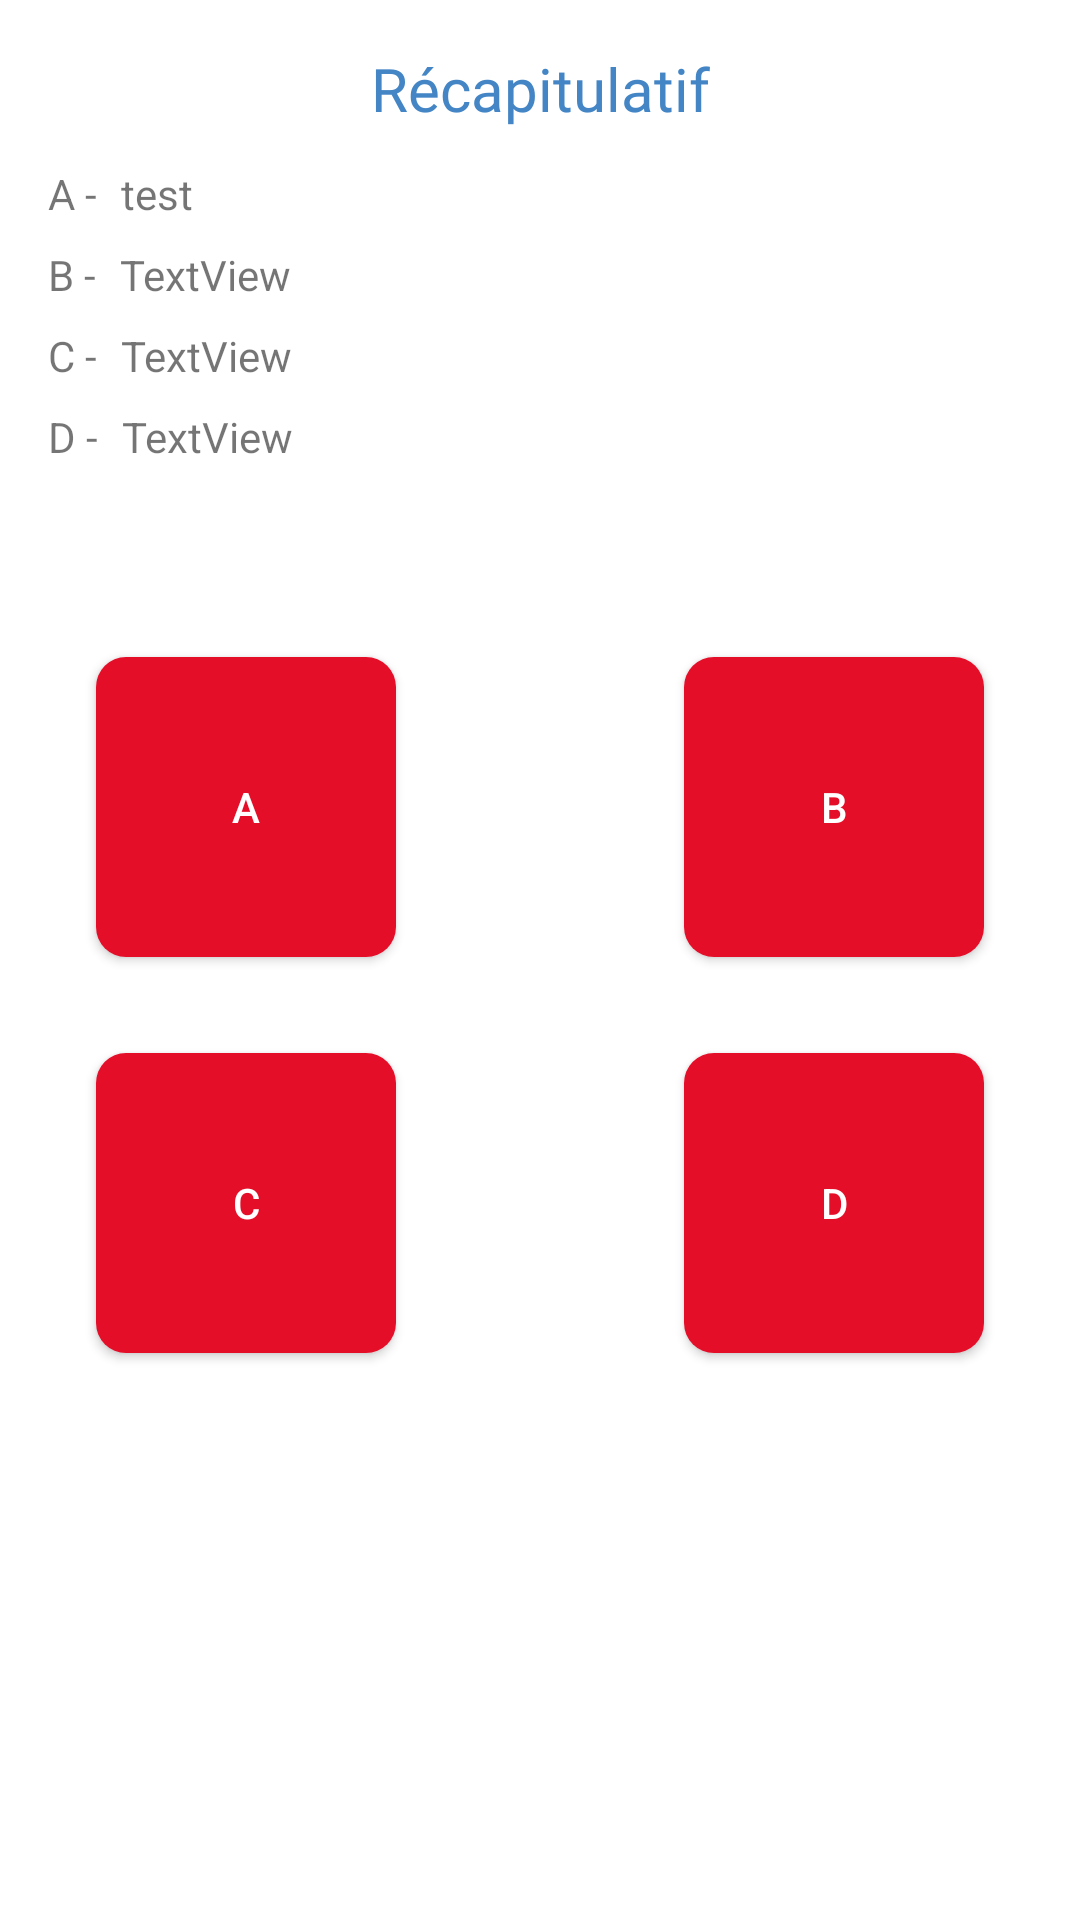

Write the Android layout XML for this screen, with the resource values it uses.
<!-- AndroidManifest.xml: application theme Theme.FormaSDIS -->
<!-- res/layout/component_1question_4answers.xml -->
<?xml version="1.0" encoding="utf-8"?>
<androidx.constraintlayout.widget.ConstraintLayout xmlns:android="http://schemas.android.com/apk/res/android"
    xmlns:app="http://schemas.android.com/apk/res-auto"
    android:layout_width="match_parent"
    android:layout_height="match_parent">

    <TextView
        android:id="@+id/questionName1Question4Response"
        android:layout_width="0dp"
        android:layout_height="wrap_content"
        android:layout_marginStart="16dp"
        android:layout_marginTop="16dp"
        android:layout_marginEnd="16dp"
        android:fontFamily="@font/montserrat_bold"
        android:text="Récapitulatif"
        android:textAlignment="center"
        android:textColor="@color/blue"
        android:textSize="20sp"
        app:layout_constraintEnd_toEndOf="parent"
        app:layout_constraintStart_toStartOf="parent"
        app:layout_constraintTop_toTopOf="parent" />

    <Button
        android:id="@+id/response1Button"
        android:layout_width="100dp"
        android:layout_height="100dp"
        android:layout_marginStart="32dp"
        android:layout_marginTop="64dp"
        android:background="@drawable/shape_button_quiz_add"
        android:backgroundTint="@color/red"
        android:text="A"
        android:textColor="@color/white"
        app:layout_constraintStart_toStartOf="parent"
        app:layout_constraintTop_toBottomOf="@+id/constraintLayout" />

    <Button
        android:id="@+id/response3Button"
        android:layout_width="100dp"
        android:layout_height="100dp"
        android:background="@drawable/shape_button_quiz_add"
        android:backgroundTint="@color/red"
        android:text="C"
        android:textColor="@color/white"
        app:layout_constraintEnd_toEndOf="@+id/response1Button"
        app:layout_constraintStart_toStartOf="@+id/response1Button"
        app:layout_constraintTop_toTopOf="@+id/response4Button" />

    <Button
        android:id="@+id/response4Button"
        android:layout_width="100dp"
        android:layout_height="100dp"
        android:layout_marginTop="32dp"
        android:background="@drawable/shape_button_quiz_add"
        android:backgroundTint="@color/red"
        android:text="D"
        android:textColor="@color/white"
        app:layout_constraintEnd_toEndOf="@+id/response2Button"
        app:layout_constraintStart_toStartOf="@+id/response2Button"
        app:layout_constraintTop_toBottomOf="@+id/response2Button" />

    <Button
        android:id="@+id/response2Button"
        android:layout_width="100dp"
        android:layout_height="100dp"
        android:layout_marginEnd="32dp"
        android:background="@drawable/shape_button_quiz_add"
        android:backgroundTint="@color/red"
        android:text="B"
        android:textColor="@color/white"
        app:layout_constraintBottom_toBottomOf="@+id/response1Button"
        app:layout_constraintEnd_toEndOf="parent"
        app:layout_constraintHorizontal_bias="1.0"
        app:layout_constraintStart_toEndOf="@+id/response1Button"
        app:layout_constraintTop_toTopOf="@+id/response1Button" />

    <androidx.constraintlayout.widget.ConstraintLayout
        android:id="@+id/constraintLayout"
        android:layout_width="0dp"
        android:layout_height="wrap_content"
        android:layout_marginStart="8dp"
        android:layout_marginTop="4dp"
        android:layout_marginEnd="8dp"
        app:layout_constraintEnd_toEndOf="parent"
        app:layout_constraintStart_toStartOf="parent"
        app:layout_constraintTop_toBottomOf="@+id/questionName1Question4Response">

        <TextView
            android:id="@+id/textView11"
            android:layout_width="wrap_content"
            android:layout_height="wrap_content"
            android:layout_marginStart="8dp"
            android:layout_marginTop="8dp"
            android:text="A -"
            app:layout_constraintStart_toStartOf="parent"
            app:layout_constraintTop_toTopOf="parent" />

        <TextView
            android:id="@+id/textView18"
            android:layout_width="wrap_content"
            android:layout_height="wrap_content"
            android:text="B -"
            app:layout_constraintStart_toStartOf="@+id/textView11"
            app:layout_constraintTop_toTopOf="@+id/response2TextView" />

        <TextView
            android:id="@+id/textView20"
            android:layout_width="wrap_content"
            android:layout_height="wrap_content"
            android:text="D -"
            app:layout_constraintStart_toStartOf="@+id/textView19"
            app:layout_constraintTop_toTopOf="@+id/response4TextView" />

        <TextView
            android:id="@+id/response2TextView"
            android:layout_width="0dp"
            android:layout_height="wrap_content"
            android:layout_marginStart="8dp"
            android:layout_marginTop="8dp"
            android:layout_marginEnd="8dp"
            android:maxLines="6"
            android:singleLine="false"
            android:text="TextView"
            app:layout_constraintEnd_toEndOf="parent"
            app:layout_constraintHorizontal_bias="0.0"
            app:layout_constraintStart_toEndOf="@+id/textView18"
            app:layout_constraintTop_toBottomOf="@+id/response1TextView" />

        <TextView
            android:id="@+id/response3TextView"
            android:layout_width="0dp"
            android:layout_height="wrap_content"
            android:layout_marginStart="8dp"
            android:layout_marginTop="8dp"
            android:layout_marginEnd="8dp"
            android:singleLine="false"
            android:text="TextView"
            app:layout_constraintEnd_toEndOf="parent"
            app:layout_constraintHorizontal_bias="0.0"
            app:layout_constraintStart_toEndOf="@+id/textView19"
            app:layout_constraintTop_toBottomOf="@+id/response2TextView" />

        <TextView
            android:id="@+id/response4TextView"
            android:layout_width="0dp"
            android:layout_height="wrap_content"
            android:layout_marginStart="8dp"
            android:layout_marginTop="8dp"
            android:layout_marginEnd="8dp"
            android:singleLine="false"
            android:text="TextView"
            app:layout_constraintEnd_toEndOf="parent"
            app:layout_constraintHorizontal_bias="0.0"
            app:layout_constraintStart_toEndOf="@+id/textView20"
            app:layout_constraintTop_toBottomOf="@+id/response3TextView" />

        <TextView
            android:id="@+id/textView19"
            android:layout_width="wrap_content"
            android:layout_height="wrap_content"
            android:text="C -"
            app:layout_constraintStart_toStartOf="@+id/textView18"
            app:layout_constraintTop_toTopOf="@+id/response3TextView" />

        <TextView
            android:id="@+id/response1TextView"
            android:layout_width="0dp"
            android:layout_height="wrap_content"
            android:layout_marginStart="8dp"
            android:layout_marginEnd="8dp"
            android:gravity="left"
            android:maxLines="4"
            android:singleLine="false"
            android:text="test"
            app:layout_constraintEnd_toEndOf="parent"
            app:layout_constraintHorizontal_bias="0.0"
            app:layout_constraintStart_toEndOf="@+id/textView11"
            app:layout_constraintTop_toTopOf="@+id/textView11" />
    </androidx.constraintlayout.widget.ConstraintLayout>
</androidx.constraintlayout.widget.ConstraintLayout>
<!-- resources referenced by this layout -->
<resources>
  <color name="blue">#4385C5</color>
  <color name="red">#E50E29</color>
  <color name="white">#FFFFFFFF</color>
  <!-- drawable shape_button_quiz_add (drawable) -->
  <?xml version="1.0" encoding="utf-8"?>
  <shape xmlns:android="http://schemas.android.com/apk/res/android">
      <solid android:color="@color/blue" />
      <corners
          android:bottomLeftRadius="10dp"
          android:bottomRightRadius="10dp"
          android:topLeftRadius="10dp"
          android:topRightRadius="10dp" />
  </shape>
  <style name="Theme.FormaSDIS" parent="Theme.MaterialComponents.DayNight.DarkActionBar">
          
          <item name="colorPrimary">@color/red</item>
          <item name="colorPrimaryVariant">@color/red</item>
          <item name="colorOnPrimary">@color/white</item>
          
          <item name="colorSecondary">@color/white</item>
          <item name="colorSecondaryVariant">@color/white</item>
          <item name="colorOnSecondary">@color/white</item>
          
          <item name="android:statusBarColor" tools:targetApi="l">?attr/colorPrimaryVariant</item>
          
          <item name="android:navigationBarColor">@color/red</item>
      </style>
</resources>
